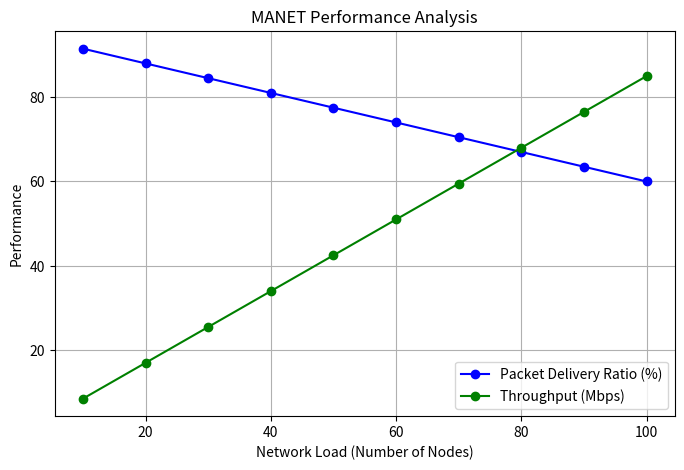
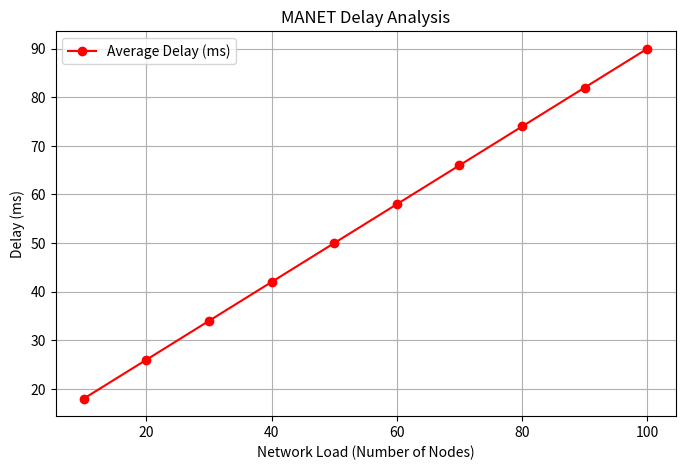

These figures' Python source, in order:
import numpy as np
import matplotlib.pyplot as plt
loads=np.array([10,20,30,40,50,60,70,80,90,100])
pdr=95-0.35*loads
delay=10+0.8*loads
throughput=loads*0.85
plt.figure(figsize=(8,5))
plt.plot(loads,pdr,'bo-',label='Packet Delivery Ratio (%)')
plt.plot(loads,throughput,'go-',label='Throughput (Mbps)')
plt.xlabel('Network Load (Number of Nodes)')
plt.ylabel('Performance')
plt.title('MANET Performance Analysis')
plt.legend()
plt.grid(True)
plt.show()
plt.figure(figsize=(8,5))
plt.plot(loads,delay,'ro-',label='Average Delay (ms)')
plt.xlabel('Network Load (Number of Nodes)')
plt.ylabel('Delay (ms)')
plt.title('MANET Delay Analysis')
plt.legend()
plt.grid(True)
plt.show()
for i in range(len(loads)):
    print(f"Load={loads[i]}, PDR={pdr[i]:.1f}%, Delay={delay[i]:.1f} ms, Throughput={throughput[i]:.1f} Mbps")
